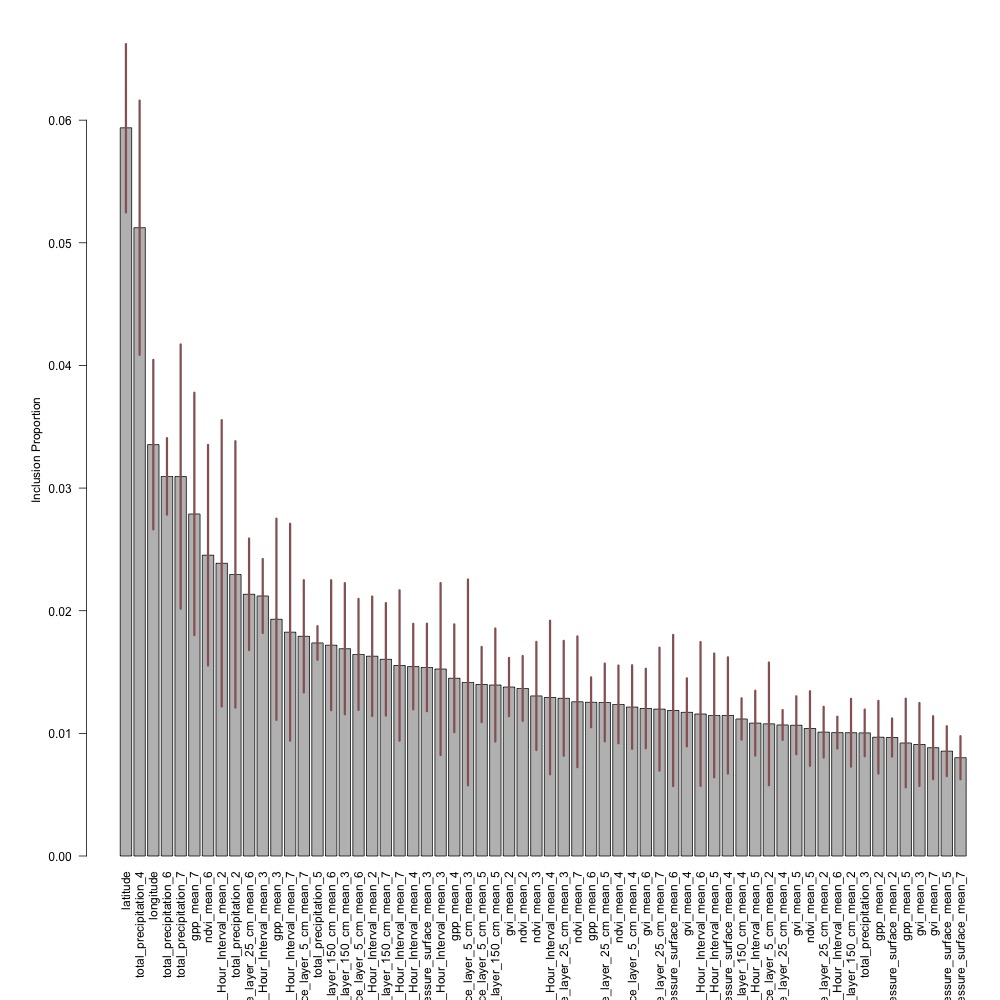

Source data for this figure (header and first rows):
variable, average_inclusion_proportion, sd_inclusion_proportion
latitude, 0.05938, 0.00787
total_precipitation_4, 0.05123, 0.01182
longitude, 0.03354, 0.007881
total_precipitation_6, 0.03095, 0.003556
total_precipitation_7, 0.03094, 0.01229
gpp_mean_7, 0.02789, 0.01128
ndvi_mean_6, 0.02453, 0.01026
Minimum_temperature_height_above_ground_…, 0.02387, 0.01332
total_precipitation_2, 0.02296, 0.01239
Volumetric_Soil_Moisture_Content_depth_b…, 0.02134, 0.005186
Minimum_temperature_height_above_ground_…, 0.0212, 0.003442
gpp_mean_3, 0.0193, 0.00936
Minimum_temperature_height_above_ground_…, 0.01825, 0.01009
Volumetric_Soil_Moisture_Content_depth_b…, 0.01791, 0.005222
total_precipitation_5, 0.01737, 0.001558
Volumetric_Soil_Moisture_Content_depth_b…, 0.01719, 0.006044
Volumetric_Soil_Moisture_Content_depth_b…, 0.0169, 0.0061
Volumetric_Soil_Moisture_Content_depth_b…, 0.01644, 0.005164
Maximum_temperature_height_above_ground_…, 0.01629, 0.005552
Volumetric_Soil_Moisture_Content_depth_b…, 0.01604, 0.005232
Maximum_temperature_height_above_ground_…, 0.01553, 0.006998
Maximum_temperature_height_above_ground_…, 0.01545, 0.003981
Pressure_surface_mean_3, 0.01538, 0.004069
Maximum_temperature_height_above_ground_…, 0.01525, 0.007998
gpp_mean_4, 0.01449, 0.005016
Volumetric_Soil_Moisture_Content_depth_b…, 0.01416, 0.009574
Volumetric_Soil_Moisture_Content_depth_b…, 0.01398, 0.003496
Volumetric_Soil_Moisture_Content_depth_b…, 0.01394, 0.005256
gvi_mean_2, 0.01378, 0.002707
ndvi_mean_2, 0.01367, 0.003015
ndvi_mean_3, 0.01305, 0.005028
Minimum_temperature_height_above_ground_…, 0.01292, 0.007144
Volumetric_Soil_Moisture_Content_depth_b…, 0.01286, 0.005348
ndvi_mean_7, 0.01257, 0.006083
gpp_mean_6, 0.01253, 0.002319
Volumetric_Soil_Moisture_Content_depth_b…, 0.01252, 0.003617
ndvi_mean_4, 0.01236, 0.003616
Volumetric_Soil_Moisture_Content_depth_b…, 0.01214, 0.00389
gvi_mean_6, 0.01203, 0.003698
Volumetric_Soil_Moisture_Content_depth_b…, 0.01198, 0.005718
Pressure_surface_mean_6, 0.01187, 0.007032
gvi_mean_4, 0.01171, 0.003166
Maximum_temperature_height_above_ground_…, 0.01158, 0.006691
Maximum_temperature_height_above_ground_…, 0.01146, 0.005754
Pressure_surface_mean_4, 0.01146, 0.005407
Volumetric_Soil_Moisture_Content_depth_b…, 0.01117, 0.001923
Minimum_temperature_height_above_ground_…, 0.01083, 0.003016
Volumetric_Soil_Moisture_Content_depth_b…, 0.01078, 0.005702
Volumetric_Soil_Moisture_Content_depth_b…, 0.01069, 0.001387
gvi_mean_5, 0.01066, 0.002694
ndvi_mean_5, 0.01039, 0.00347
Volumetric_Soil_Moisture_Content_depth_b…, 0.0101, 0.002358
Minimum_temperature_height_above_ground_…, 0.01006, 0.00148
Volumetric_Soil_Moisture_Content_depth_b…, 0.01005, 0.003152
total_precipitation_3, 0.01004, 0.002172
gpp_mean_2, 0.009683, 0.003381
Pressure_surface_mean_2, 0.009661, 0.001776
gpp_mean_5, 0.009215, 0.004124
gvi_mean_3, 0.009093, 0.00386
gvi_mean_7, 0.008831, 0.002929
... 2 more rows
